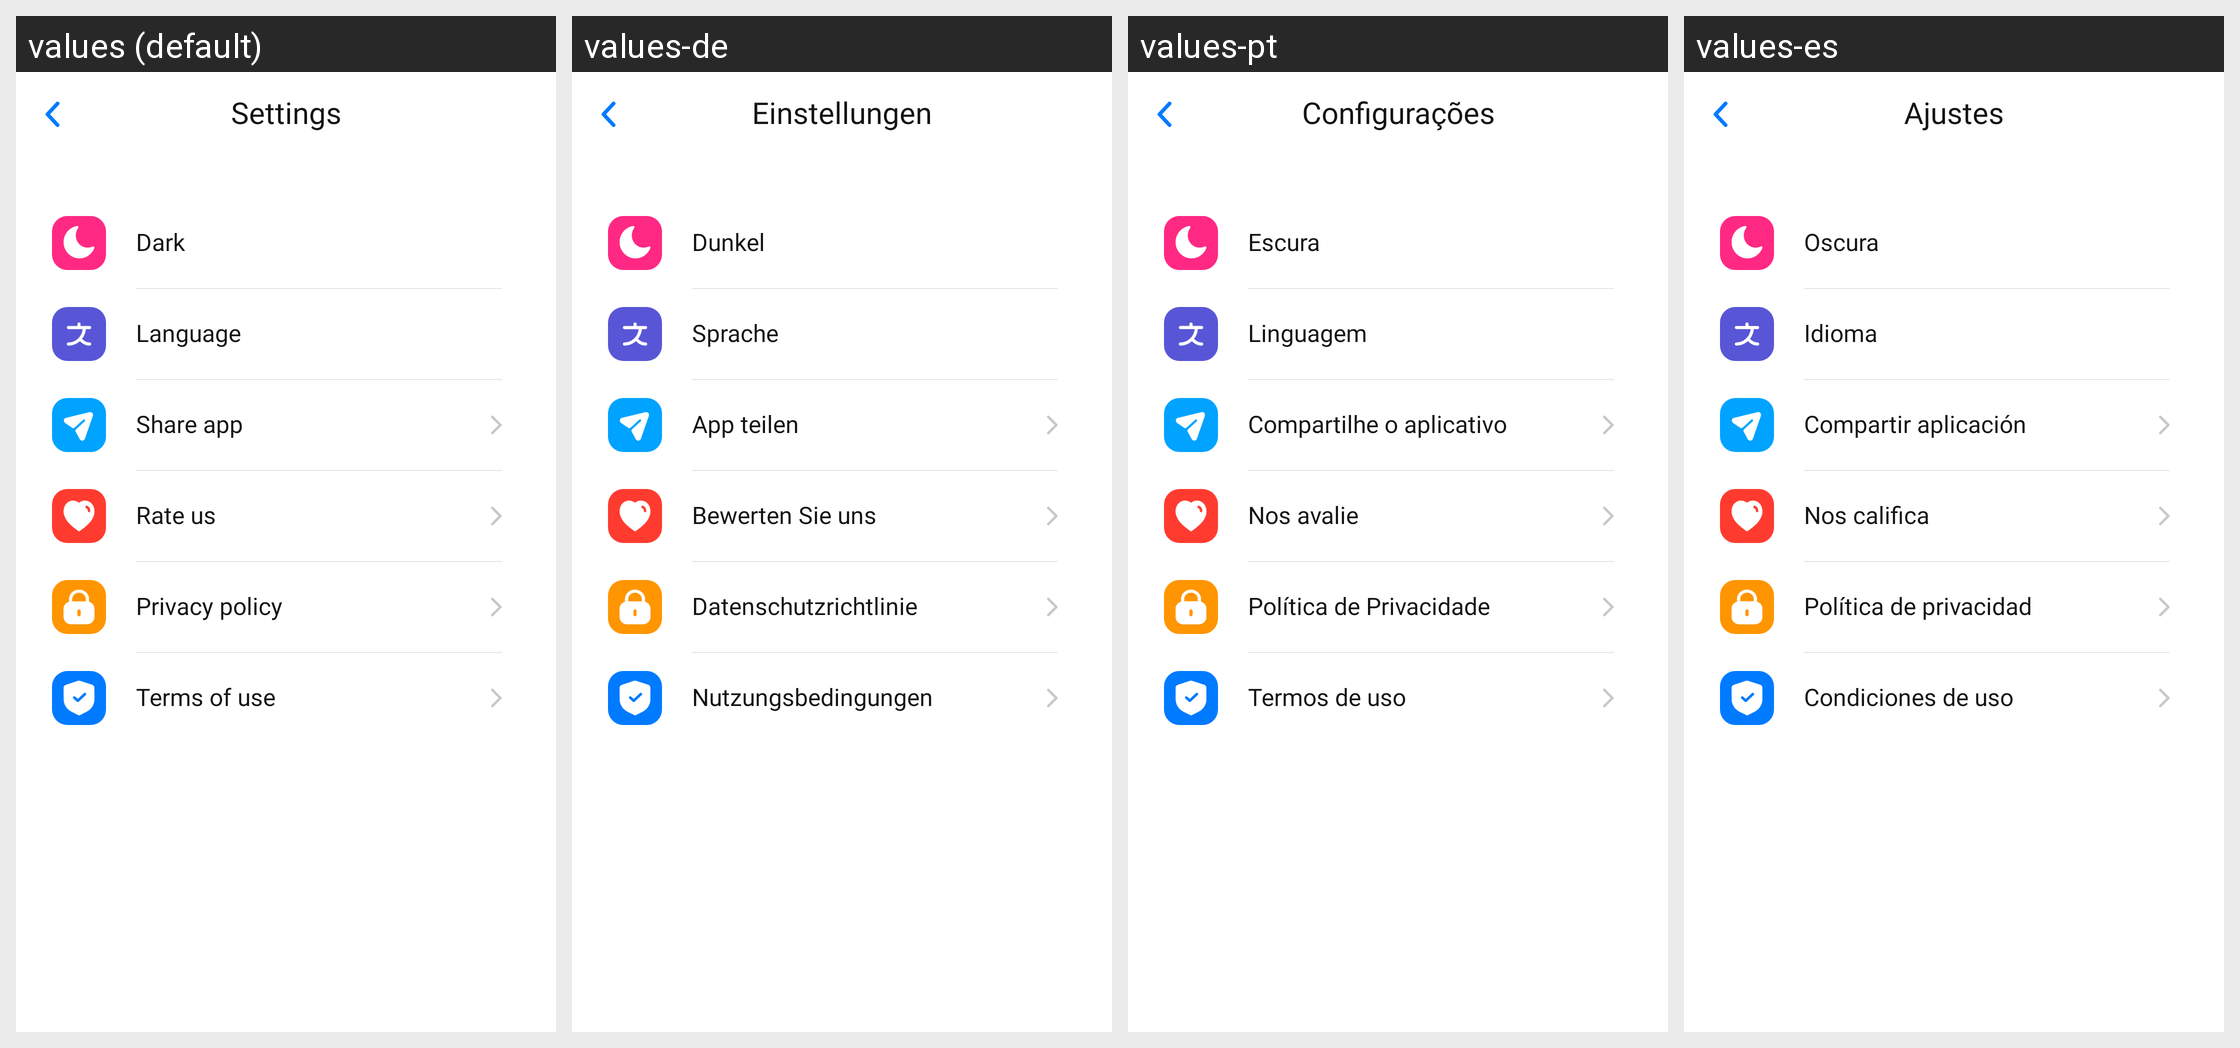

For this localized Android screen grid, give each drawn string resource with its value in every locale shown.
Android screen res/layout/fragment_settings.xml rendered under 4 locales, left to right: values (default), values-de, values-pt, values-es. Device: Nexus 5 (rendered at 1080×1920; each locale shown at half size, 540×960, under a caption strip naming it); theme Theme.MyApplication.
Other locales in the repository, not shown: values-ar, values-bn, values-fa, values-fr, values-hi, values-it, values-ja, values-ko, values-ms, values-ru, values-ur, values-zh.
Strings drawn on this screen, with the default value and each locale's value (text and hints the layout hard-codes, and strings that could not be matched under every locale, appear in the picture but are not listed):

settings
  values: Settings
  values-de: Einstellungen
  values-pt: Configurações
  values-es: Ajustes

dark
  values: Dark
  values-de: Dunkel
  values-pt: Escura
  values-es: Oscura

language
  values: Language
  values-de: Sprache
  values-pt: Linguagem
  values-es: Idioma

share_app
  values: Share app
  values-de: App teilen
  values-pt: Compartilhe o aplicativo
  values-es: Compartir aplicación

rate_us
  values: Rate us
  values-de: Bewerten Sie uns
  values-pt: Nos avalie
  values-es: Nos califica

privacy_policy
  values: Privacy policy
  values-de: Datenschutzrichtlinie
  values-pt: Política de Privacidade
  values-es: Política de privacidad

terms_of_use
  values: Terms of use
  values-de: Nutzungsbedingungen
  values-pt: Termos de uso
  values-es: Condiciones de uso
